6-way image classification set "Final" from GitHub (Ren-GT/Final); label vocabulary: corn cercospora leaf spot, corn northern leaf blight, pepper bacterial spot, potato early blight, potato late blight, potato healthy.

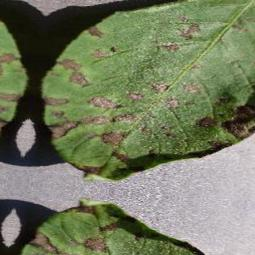
Label: potato early blight

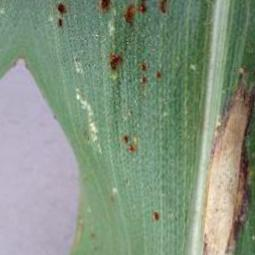
Label: corn northern leaf blight

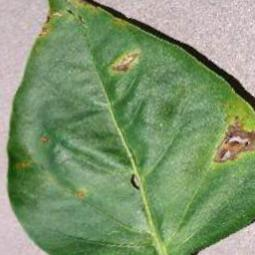
Label: pepper bacterial spot

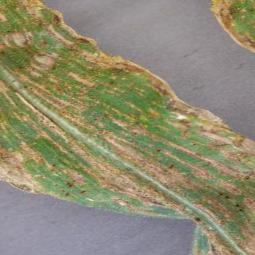
Label: corn cercospora leaf spot

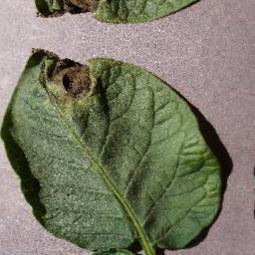
Label: potato late blight

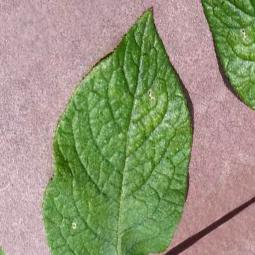
Label: potato healthy
